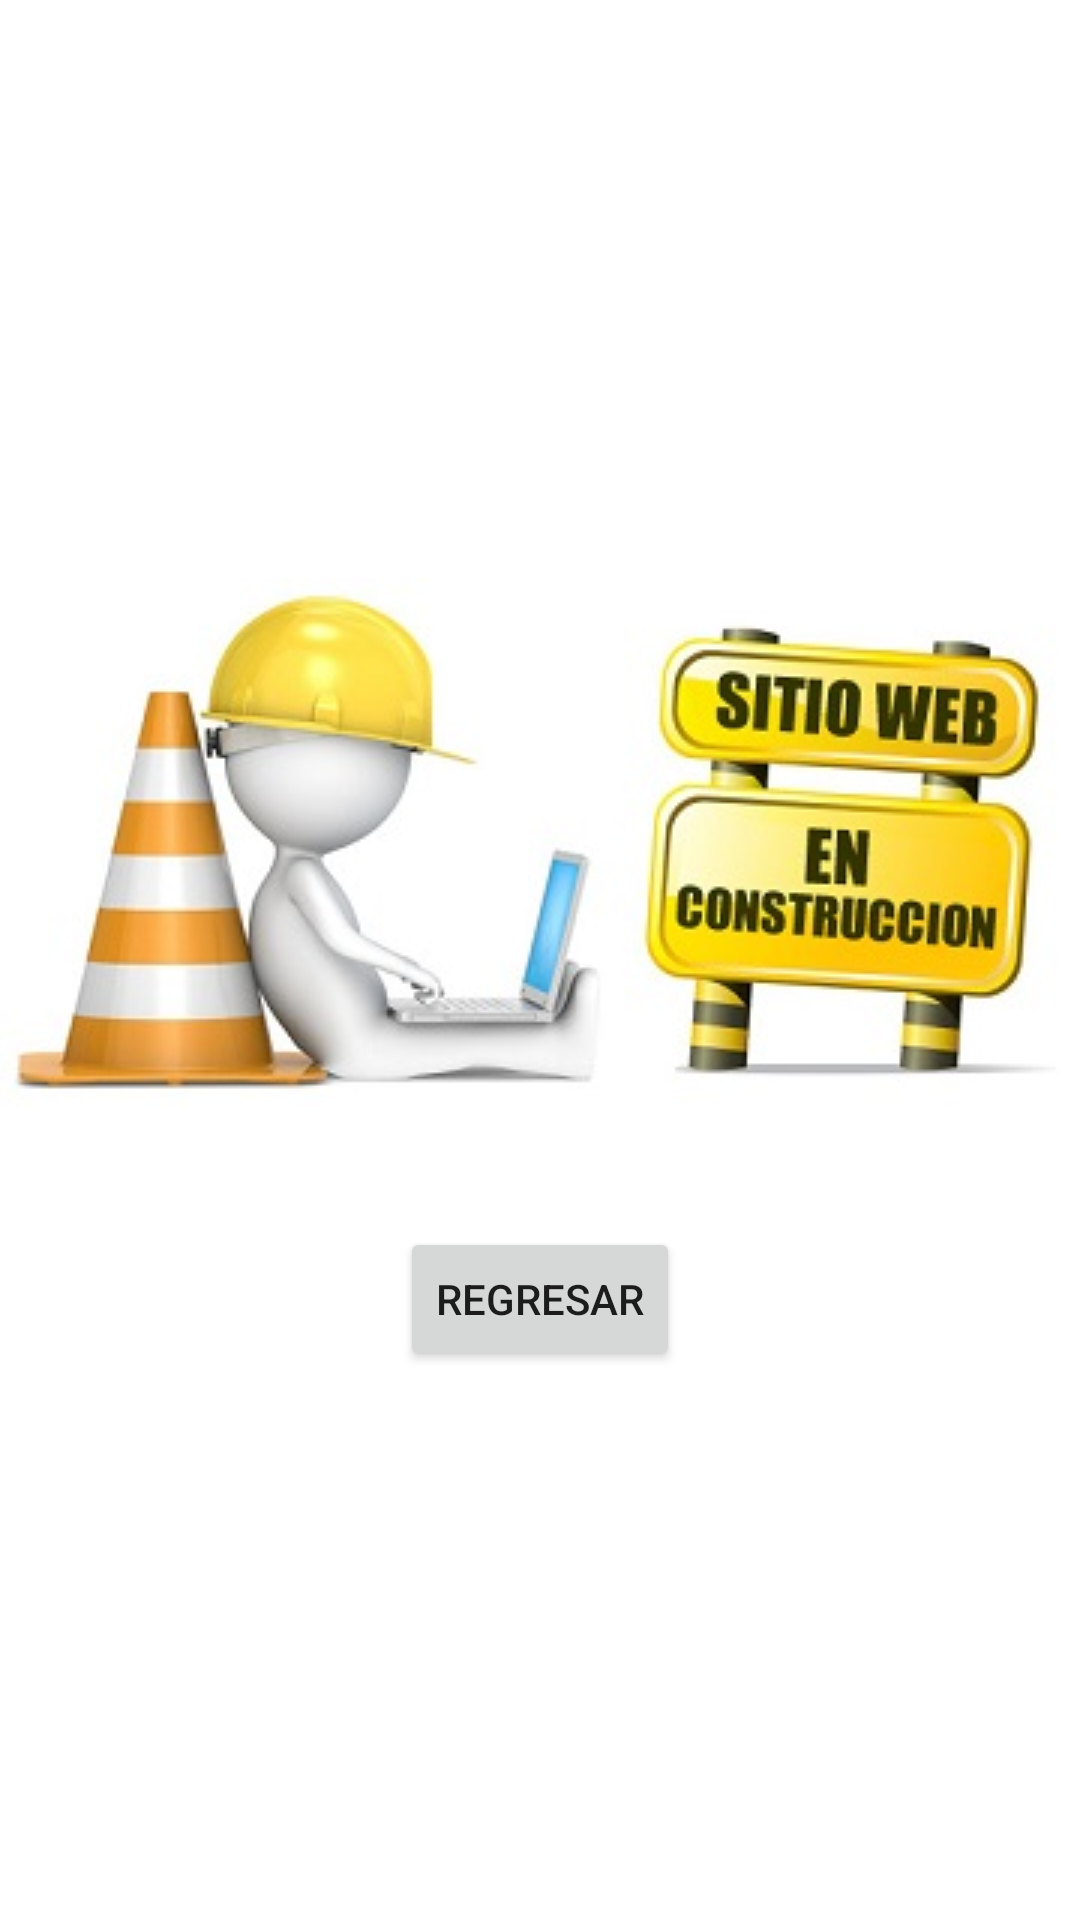

Write the Android layout XML for this screen, with the resource values it uses.
<!-- AndroidManifest.xml: application theme Theme.TrabajoFinalUPC -->
<!-- res/layout/activity_consulta_servicio.xml -->
<?xml version="1.0" encoding="utf-8"?>
<androidx.constraintlayout.widget.ConstraintLayout
    xmlns:android="http://schemas.android.com/apk/res/android"
    xmlns:app="http://schemas.android.com/apk/res-auto"
    xmlns:tools="http://schemas.android.com/tools"
    android:layout_width="match_parent"
    android:layout_height="match_parent">

    <ImageView
        android:id="@+id/imageView2"
        android:layout_width="wrap_content"
        android:layout_height="wrap_content"
        android:layout_marginTop="156dp"
        app:layout_constraintBottom_toTopOf="@+id/button"
        app:layout_constraintEnd_toEndOf="parent"
        app:layout_constraintStart_toStartOf="parent"
        app:layout_constraintTop_toTopOf="parent"
        app:srcCompat="@drawable/construccion"
        tools:ignore="MissingConstraints" />

    <Button
        android:id="@+id/button"
        android:layout_width="wrap_content"
        android:layout_height="wrap_content"
        android:text="Regresar"
        app:layout_constraintBottom_toBottomOf="parent"
        app:layout_constraintEnd_toEndOf="parent"
        app:layout_constraintStart_toStartOf="parent"
        app:layout_constraintTop_toTopOf="parent"
        app:layout_constraintVertical_bias="0.691"
        android:onClick="Retornar"
        tools:ignore="MissingConstraints" />
</androidx.constraintlayout.widget.ConstraintLayout>
<!-- resources referenced by this layout -->
<resources>
  <!-- drawable construccion: jpg bitmap (drawable, 36022 bytes) -->
  <style name="Theme.TrabajoFinalUPC" parent="Theme.MaterialComponents.DayNight.DarkActionBar">
          
          <item name="colorPrimary">@color/purple_500</item>
          <item name="colorPrimaryVariant">@color/purple_700</item>
          <item name="colorOnPrimary">@color/white</item>
          
          <item name="colorSecondary">@color/teal_200</item>
          <item name="colorSecondaryVariant">@color/teal_700</item>
          <item name="colorOnSecondary">@color/black</item>
          
          <item name="android:statusBarColor" tools:targetApi="l">?attr/colorPrimaryVariant</item>
          
      </style>
  <!-- not gathered from this repository: default colours our renderer supplied (Android Studio template values) -->
  <color name="purple_500">#FF6200EE</color>
  <color name="purple_700">#FF3700B3</color>
  <color name="teal_200">#FF03DAC5</color>
  <color name="teal_700">#FF018786</color>
  <color name="black">#FF000000</color>
  <color name="white">#FFFFFFFF</color>
</resources>
